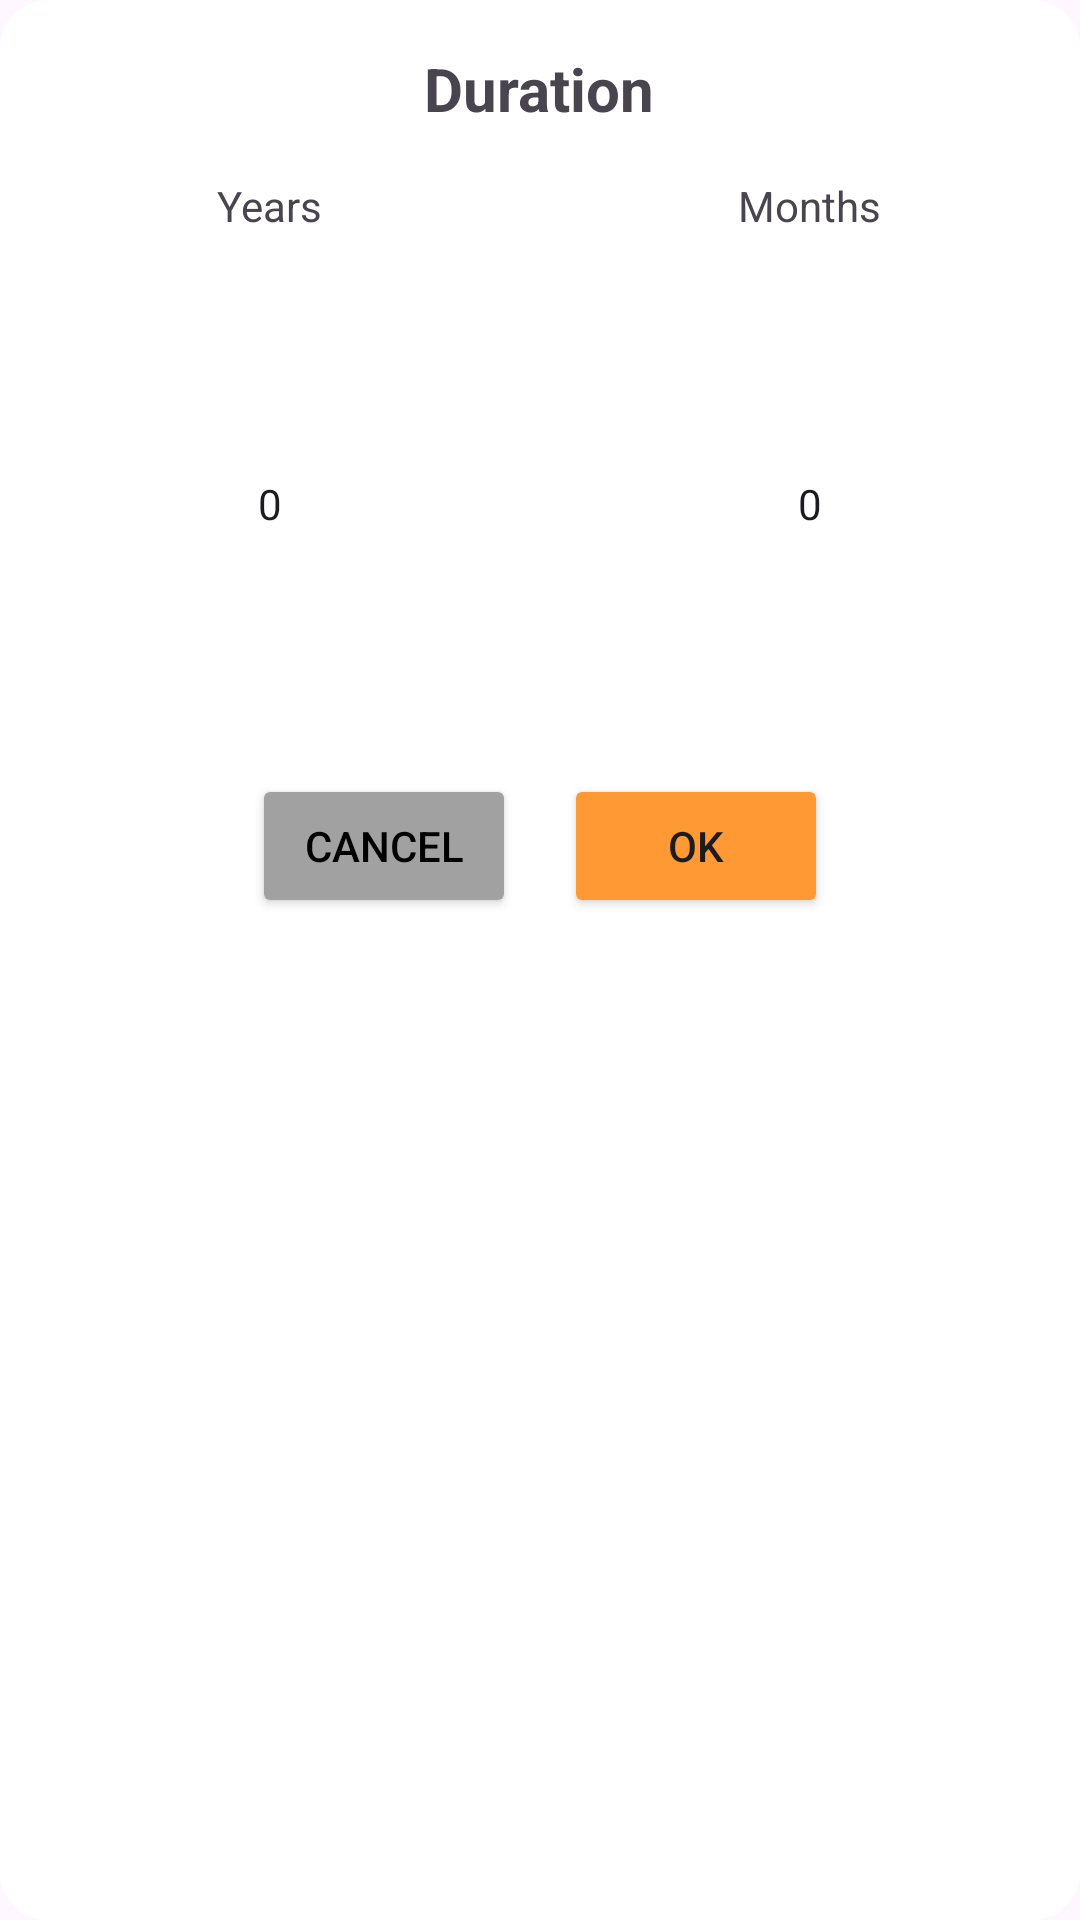

Here is an Android app screen rendered from its layout file. Give the layout XML and the strings, colors and styles it references.
<!-- AndroidManifest.xml: application theme Base.Theme.Convert -->
<!-- res/layout/duration_picker_bottoms_sheet.xml -->
<?xml version="1.0" encoding="utf-8"?>
<LinearLayout xmlns:android="http://schemas.android.com/apk/res/android"
    xmlns:app="http://schemas.android.com/apk/res-auto"
    android:layout_width="match_parent"
    android:layout_height="wrap_content"
    android:id="@+id/duration_picker_bottoms_sheet"
    android:background="@drawable/bottom_sheet_background"
    android:orientation="vertical">

    <TextView
        android:id="@+id/bottom_sheet_title"
        android:layout_width="wrap_content"
        android:layout_height="wrap_content"
        android:layout_gravity="center_horizontal"
        android:layout_marginTop="16dp"
        android:gravity="center"
        android:text="@string/duration_bottom_sheet_title"
        android:textSize="20sp"
        android:textStyle="bold" />

        <LinearLayout
            android:id="@+id/linearLayout"
            android:layout_width="match_parent"
            android:layout_height="wrap_content"
            android:layout_marginTop="16dp"
            android:orientation="horizontal">

            <LinearLayout
                android:layout_width="wrap_content"
                android:layout_height="wrap_content"
                android:layout_weight="1"
                android:orientation="vertical">

                <TextView
                    android:layout_width="wrap_content"
                    android:layout_height="wrap_content"
                    android:layout_gravity="center"
                    android:text="@string/tv_years" />

                <NumberPicker
                    android:id="@+id/numberPickerYears"
                    android:layout_width="wrap_content"
                    android:layout_height="wrap_content"
                    android:layout_gravity="center"
                    android:theme="@style/DefaultNumberPickerStyle" />
            </LinearLayout>

            <LinearLayout
                android:layout_width="wrap_content"
                android:layout_height="wrap_content"
                android:layout_weight="1"
                android:orientation="vertical">

                <TextView
                    android:layout_width="wrap_content"
                    android:layout_height="wrap_content"
                    android:layout_gravity="center"
                    android:text="@string/tv_months" />

                <NumberPicker
                    android:id="@+id/numberPickerMonths"
                    android:layout_width="wrap_content"
                    android:layout_height="wrap_content"
                    android:layout_gravity="center"
                    android:theme="@style/DefaultNumberPickerStyle" />
            </LinearLayout>
        </LinearLayout>

    <RelativeLayout
        android:layout_width="match_parent"
        android:layout_height="wrap_content">

        <LinearLayout
            android:layout_width="wrap_content"
            android:layout_height="wrap_content"
            android:orientation="horizontal"
            android:gravity="center"
            android:layout_centerInParent="true">
            <Button
                android:id="@+id/buttonCancel"
                android:layout_width="wrap_content"
                android:layout_height="wrap_content"
                android:clickable="true"
                android:focusable="true"
                android:text="@string/cancel_btn"
                android:textColor="@color/black"
                app:backgroundTint="@color/light_gray"
                app:cornerRadius="18dp" />

            <Button
                android:id="@+id/buttonOk"
                android:layout_width="wrap_content"
                android:layout_height="wrap_content"
                android:layout_marginStart="16dp"
                android:clickable="true"
                android:focusable="true"
                android:text="@string/ok_btn"
                app:backgroundTint="@color/orange"
                app:cornerRadius="16dp" />
        </LinearLayout>
    </RelativeLayout>


</LinearLayout>
<!-- resources referenced by this layout -->
<resources>
  <color name="black">#FF000000</color>
  <color name="light_gray">#A2A1A1</color>
  <color name="orange">#FF9933</color>
  <!-- drawable bottom_sheet_background (drawable) -->
  <?xml version="1.0" encoding="utf-8"?>
  <shape xmlns:android="http://schemas.android.com/apk/res/android"
      android:shape="rectangle">
      <corners
          android:topLeftRadius="16dp"
          android:topRightRadius="16dp"
          android:bottomLeftRadius="16dp"
          android:bottomRightRadius="16dp"/>
      <solid android:color="@android:color/white" />
  </shape>
  <string name="cancel_btn">Cancel</string>
  <string name="duration_bottom_sheet_title">Duration</string>
  <string name="ok_btn">OK</string>
  <string name="tv_months">Months</string>
  <string name="tv_years">Years</string>
  <style name="DefaultNumberPickerStyle">
          <item name="colorControlNormal">@android:color/transparent</item>
      </style>
  <style name="Base.Theme.Convert" parent="Theme.Material3.DayNight.NoActionBar">
          <item name="android:textViewStyle">@style/MiSansTextViewStyle</item>
          
          
      </style>
  <style name="MiSansTextViewStyle" parent="android:Widget.TextView">
          <item name="fontFamily">MiSans-Regular.ttf</item>
      </style>
</resources>
